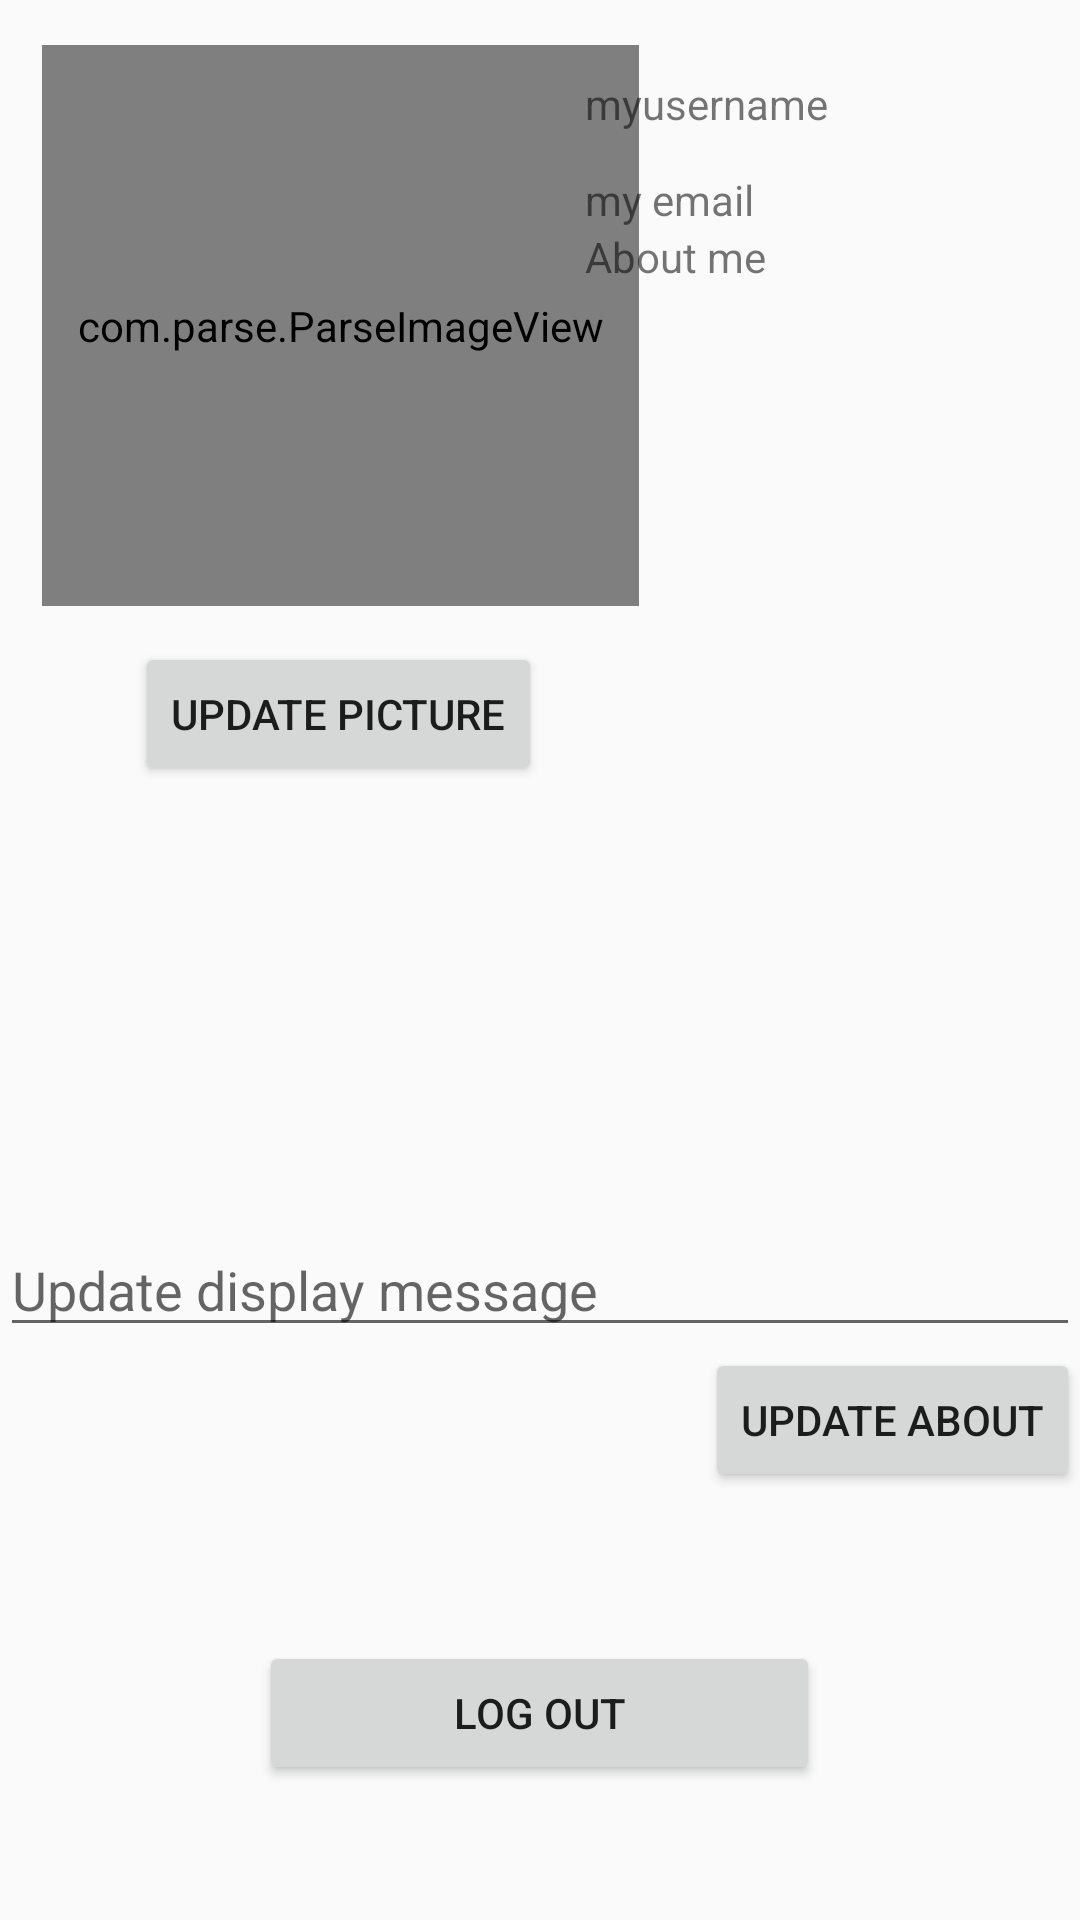

The Android layout XML behind this screen, and the referenced resources:
<!-- AndroidManifest.xml: application theme AppTheme.NoActionBar -->
<!-- res/layout/fragment_profile.xml -->
<?xml version="1.0" encoding="utf-8"?>
<RelativeLayout
    xmlns:android="http://schemas.android.com/apk/res/android"
    xmlns:app="http://schemas.android.com/apk/res-auto"
    android:layout_width="match_parent"
    android:layout_height="match_parent">

    <com.parse.ParseImageView
        android:id="@+id/ivProfileImg"
        android:layout_width="199dp"
        android:layout_height="187dp"
        android:layout_alignParentStart="true"
        android:layout_alignParentTop="true"
        android:layout_marginStart="14dp"
        android:layout_marginTop="15dp"
        android:scaleType="centerCrop"
        android:foreground="@drawable/rounded_corners_fg"
        app:srcCompat="@color/bioTextEntityFontColor" />

    <Button
        android:id="@+id/ivNewPic"
        android:layout_width="wrap_content"
        android:layout_height="wrap_content"
        android:layout_alignParentStart="true"
        android:layout_alignParentTop="true"
        android:layout_marginStart="45dp"
        android:layout_marginTop="214dp"
        android:text="Update Picture" />

    <TextView
        android:id="@+id/tvProfUsername"
        android:layout_width="wrap_content"
        android:layout_height="wrap_content"
        android:layout_alignParentEnd="true"
        android:layout_alignParentTop="true"
        android:layout_marginEnd="84dp"
        android:layout_marginTop="25dp"
        android:text="myusername" />

    <Button
        android:id="@+id/btLogout"
        android:layout_width="187dp"
        android:layout_height="wrap_content"
        android:layout_alignParentBottom="true"
        android:layout_centerHorizontal="true"
        android:layout_marginBottom="45dp"
        android:text="Log out" />

    <TextView
        android:id="@+id/tvUserEmail"
        android:layout_width="wrap_content"
        android:layout_height="wrap_content"
        android:layout_alignParentTop="true"
        android:layout_alignStart="@+id/tvProfUsername"
        android:layout_marginTop="57dp"
        android:text="my email" />

    <TextView
        android:id="@+id/tvAbout"
        android:layout_width="wrap_content"
        android:layout_height="wrap_content"
        android:layout_alignStart="@+id/tvProfUsername"
        android:layout_below="@+id/tvUserEmail"
        android:text="About me" />

    <EditText
        android:id="@+id/etUpdateMes"
        android:layout_width="match_parent"
        android:layout_height="wrap_content"
        android:layout_alignParentBottom="true"
        android:layout_alignParentStart="true"
        android:layout_marginBottom="191dp"
        android:hint="Update display message" />

    <Button
        android:id="@+id/btUpdateMes"
        android:layout_width="wrap_content"
        android:layout_height="wrap_content"
        android:layout_alignParentEnd="true"
        android:layout_below="@+id/etUpdateMes"
        android:layout_marginTop="-191dp"
        android:text="Update About" />


</RelativeLayout>
<!-- resources referenced by this layout -->
<resources>
  <color name="bioTextEntityFontColor">@color/blue_8</color>
  <style name="AppTheme.NoActionBar">
          <item name="windowActionBar">false</item>
          <item name="windowNoTitle">true</item>
      </style>
  <color name="blue_8">#ff003569</color>
</resources>
